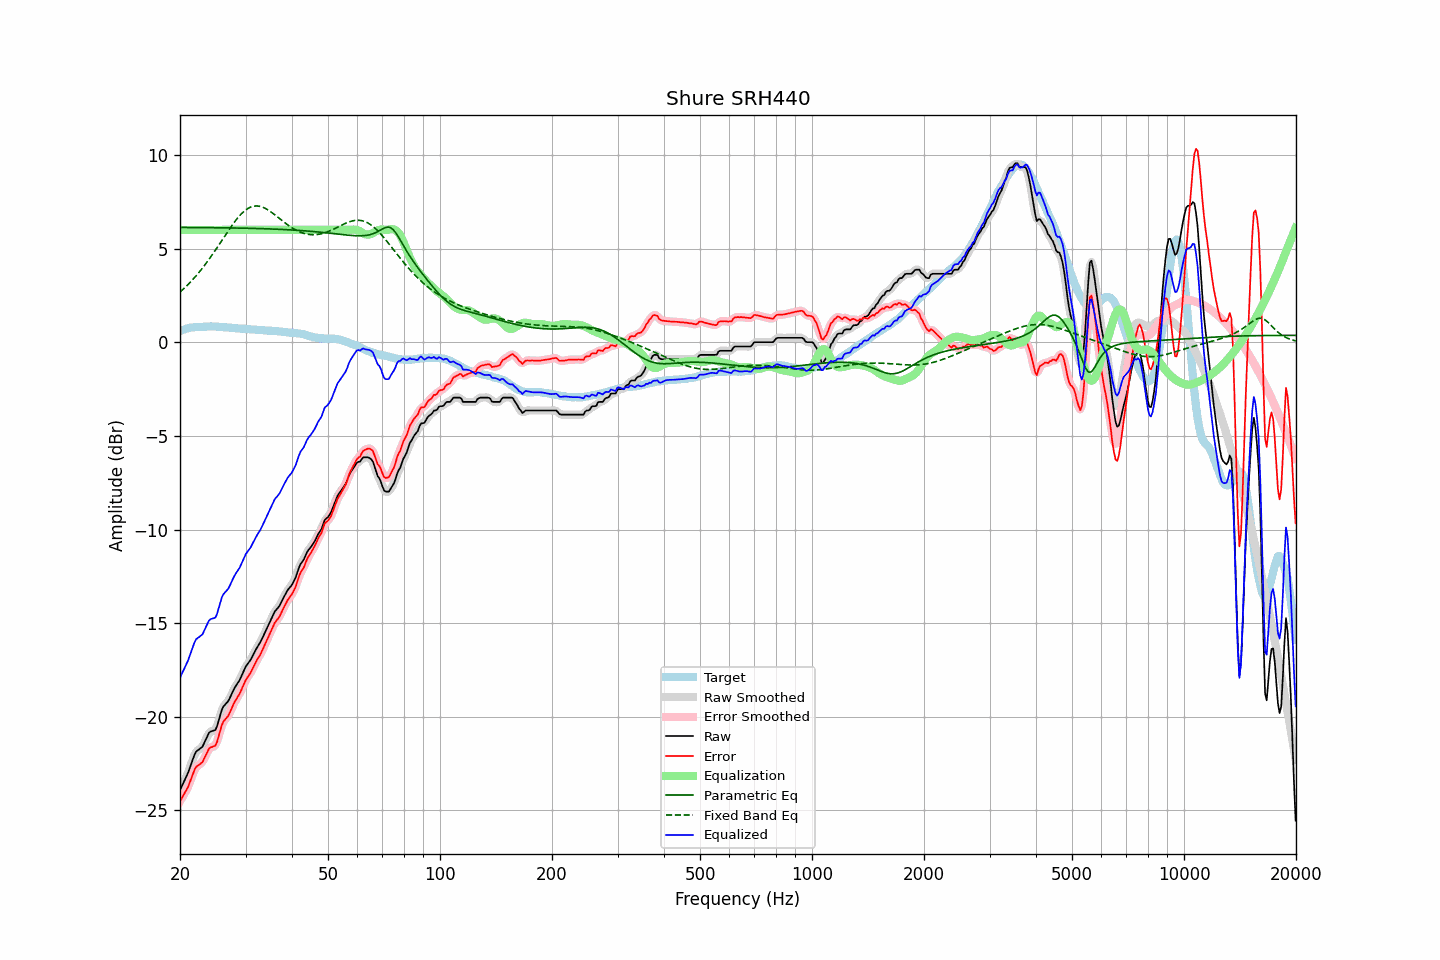

Data behind this chart, as committed beside it:
frequency, raw, error, smoothed, error_smoothed, equalization, parametric_eq, fixed_band_eq, equalized_raw, equalized_smoothed, target
20.00, -23.91, -24.51, -23.91, -24.50, 6.00, 6.13, 2.68, -17.91, -17.91, 0.60
20.20, -23.73, -24.37, -23.74, -24.37, 6.00, 6.13, 2.76, -17.73, -17.74, 0.64
20.40, -23.54, -24.21, -23.56, -24.22, 6.00, 6.13, 2.83, -17.54, -17.56, 0.67
20.61, -23.37, -24.06, -23.37, -24.07, 6.00, 6.13, 2.92, -17.37, -17.37, 0.70
20.81, -23.18, -23.91, -23.18, -23.91, 6.00, 6.13, 3.00, -17.18, -17.18, 0.73
21.02, -22.99, -23.75, -22.98, -23.73, 6.00, 6.13, 3.08, -16.99, -16.98, 0.75
21.23, -22.75, -23.53, -22.76, -23.53, 6.00, 6.13, 3.17, -16.75, -16.76, 0.77
21.44, -22.51, -23.30, -22.51, -23.30, 6.00, 6.13, 3.26, -16.51, -16.51, 0.78
21.66, -22.28, -23.07, -22.26, -23.06, 6.00, 6.13, 3.35, -16.28, -16.26, 0.79
21.87, -22.03, -22.83, -22.05, -22.85, 6.00, 6.13, 3.45, -16.03, -16.05, 0.80
22.09, -21.86, -22.68, -21.89, -22.70, 6.00, 6.13, 3.55, -15.86, -15.89, 0.81
22.31, -21.79, -22.62, -21.78, -22.60, 6.00, 6.13, 3.65, -15.79, -15.78, 0.82
22.54, -21.73, -22.56, -21.73, -22.55, 6.00, 6.13, 3.75, -15.73, -15.73, 0.82
22.76, -21.66, -22.49, -21.67, -22.49, 6.00, 6.12, 3.86, -15.66, -15.67, 0.82
22.99, -21.59, -22.42, -21.56, -22.39, 6.00, 6.12, 3.96, -15.59, -15.56, 0.82
23.22, -21.41, -22.25, -21.42, -22.25, 6.00, 6.12, 4.08, -15.41, -15.42, 0.83
23.45, -21.23, -22.06, -21.23, -22.06, 6.00, 6.12, 4.19, -15.23, -15.23, 0.83
23.69, -21.05, -21.89, -21.04, -21.88, 6.00, 6.12, 4.31, -15.05, -15.04, 0.84
23.92, -20.86, -21.70, -20.89, -21.73, 6.00, 6.12, 4.42, -14.86, -14.89, 0.84
24.16, -20.78, -21.63, -20.80, -21.64, 6.00, 6.12, 4.54, -14.78, -14.80, 0.85
24.40, -20.76, -21.61, -20.76, -21.61, 6.00, 6.12, 4.67, -14.76, -14.76, 0.85
24.65, -20.73, -21.57, -20.75, -21.59, 6.00, 6.12, 4.79, -14.73, -14.75, 0.84
24.89, -20.70, -21.54, -20.66, -21.50, 6.00, 6.12, 4.92, -14.70, -14.66, 0.84
25.14, -20.52, -21.36, -20.49, -21.33, 6.00, 6.12, 5.05, -14.52, -14.49, 0.84
25.39, -20.22, -21.04, -20.23, -21.06, 6.00, 6.11, 5.17, -14.22, -14.23, 0.83
25.65, -19.93, -20.75, -19.92, -20.74, 6.00, 6.11, 5.30, -13.93, -13.92, 0.83
25.91, -19.63, -20.44, -19.66, -20.47, 6.00, 6.11, 5.43, -13.63, -13.66, 0.81
26.16, -19.45, -20.26, -19.47, -20.28, 6.00, 6.11, 5.56, -13.45, -13.47, 0.80
26.43, -19.36, -20.16, -19.35, -20.15, 6.00, 6.11, 5.69, -13.36, -13.35, 0.80
26.69, -19.25, -20.05, -19.26, -20.05, 6.00, 6.11, 5.82, -13.25, -13.26, 0.79
26.96, -19.16, -19.96, -19.14, -19.93, 6.00, 6.11, 5.95, -13.16, -13.14, 0.79
27.23, -19.00, -19.78, -18.99, -19.77, 6.00, 6.11, 6.08, -13.00, -12.99, 0.78
27.50, -18.80, -19.58, -18.81, -19.59, 6.00, 6.11, 6.20, -12.80, -12.81, 0.78
27.77, -18.62, -19.38, -18.62, -19.39, 6.00, 6.10, 6.32, -12.62, -12.62, 0.76
28.05, -18.45, -19.21, -18.46, -19.21, 6.00, 6.10, 6.44, -12.45, -12.46, 0.76
28.33, -18.31, -19.06, -18.32, -19.06, 6.00, 6.10, 6.55, -12.31, -12.32, 0.75
28.62, -18.19, -18.92, -18.19, -18.92, 6.00, 6.10, 6.65, -12.19, -12.19, 0.74
28.90, -18.05, -18.79, -18.04, -18.77, 6.00, 6.10, 6.75, -12.05, -12.04, 0.74
29.19, -17.87, -18.60, -17.87, -18.60, 6.00, 6.10, 6.84, -11.87, -11.87, 0.72
29.48, -17.67, -18.41, -17.68, -18.40, 6.00, 6.09, 6.93, -11.67, -11.68, 0.73
29.78, -17.49, -18.21, -17.49, -18.21, 6.00, 6.09, 7.01, -11.49, -11.49, 0.72
30.08, -17.31, -18.02, -17.32, -18.03, 6.00, 6.09, 7.07, -11.31, -11.32, 0.71
30.38, -17.19, -17.88, -17.19, -17.89, 6.00, 6.09, 7.13, -11.19, -11.19, 0.70
30.68, -17.06, -17.76, -17.06, -17.76, 6.00, 6.09, 7.18, -11.06, -11.06, 0.70
30.99, -16.95, -17.63, -16.93, -17.62, 6.00, 6.08, 7.22, -10.95, -10.93, 0.69
31.30, -16.78, -17.46, -16.78, -17.47, 6.00, 6.08, 7.25, -10.78, -10.78, 0.69
31.61, -16.61, -17.30, -16.61, -17.29, 6.00, 6.08, 7.27, -10.61, -10.61, 0.68
31.93, -16.45, -17.12, -16.45, -17.12, 6.00, 6.08, 7.28, -10.45, -10.45, 0.67
32.24, -16.29, -16.94, -16.30, -16.96, 6.00, 6.08, 7.28, -10.29, -10.30, 0.65
32.57, -16.16, -16.80, -16.15, -16.81, 6.00, 6.07, 7.27, -10.16, -10.15, 0.65
32.89, -16.01, -16.67, -16.00, -16.65, 6.00, 6.07, 7.25, -10.01, -10.00, 0.66
33.22, -15.84, -16.49, -15.84, -16.49, 6.00, 6.07, 7.23, -9.84, -9.84, 0.65
33.55, -15.65, -16.30, -15.66, -16.30, 6.00, 6.06, 7.19, -9.65, -9.66, 0.64
33.89, -15.47, -16.11, -15.48, -16.11, 6.00, 6.06, 7.15, -9.47, -9.48, 0.63
34.23, -15.29, -15.93, -15.29, -15.92, 6.00, 6.06, 7.11, -9.29, -9.29, 0.63
34.57, -15.10, -15.72, -15.11, -15.73, 6.00, 6.06, 7.05, -9.10, -9.11, 0.62
34.92, -14.92, -15.53, -14.92, -15.54, 6.00, 6.05, 7.00, -8.92, -8.92, 0.62
35.27, -14.74, -15.35, -14.73, -15.34, 6.00, 6.05, 6.93, -8.74, -8.73, 0.61
35.62, -14.55, -15.16, -14.55, -15.16, 6.00, 6.05, 6.87, -8.55, -8.55, 0.60
35.97, -14.37, -14.97, -14.40, -15.00, 6.00, 6.04, 6.80, -8.37, -8.40, 0.60
... 635 more rows
